Photos from the image-classification dataset "dataset" in the GitHub repository 6be709c0/oc-ai-engineer. Its 2 classes are: bananas, oranges.

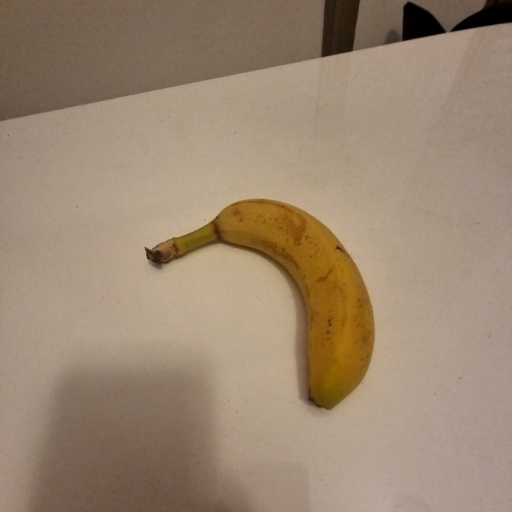
Label: bananas

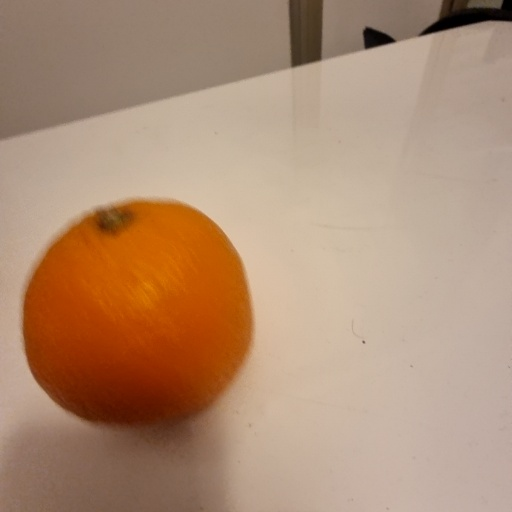
Label: oranges

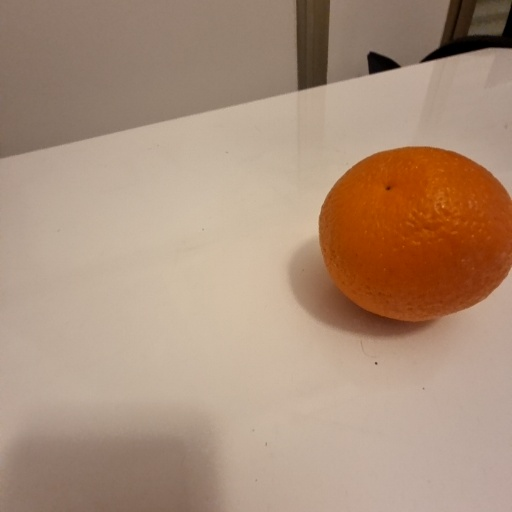
Label: oranges

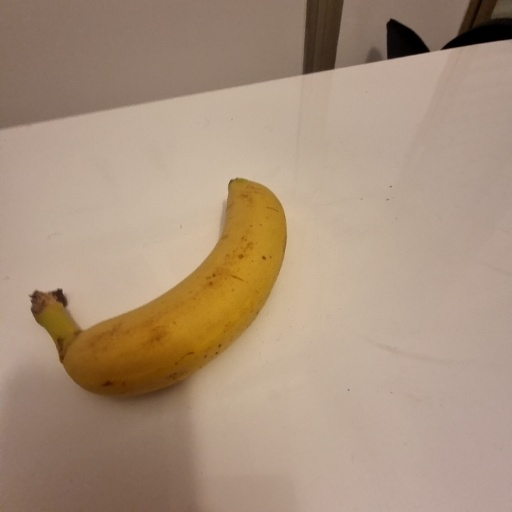
Label: bananas

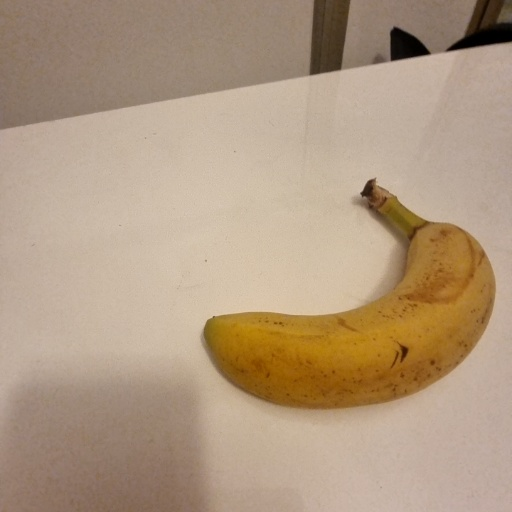
Label: bananas

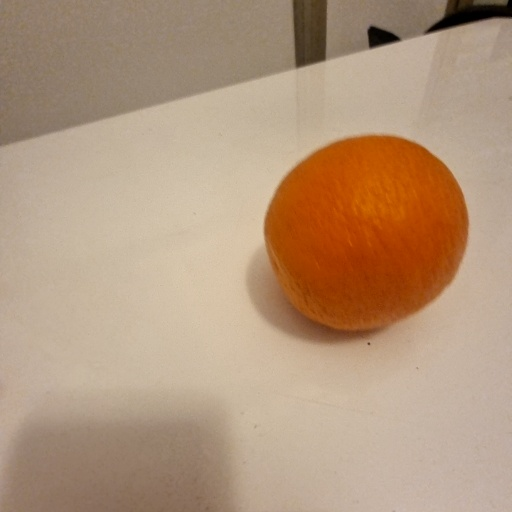
Label: oranges
